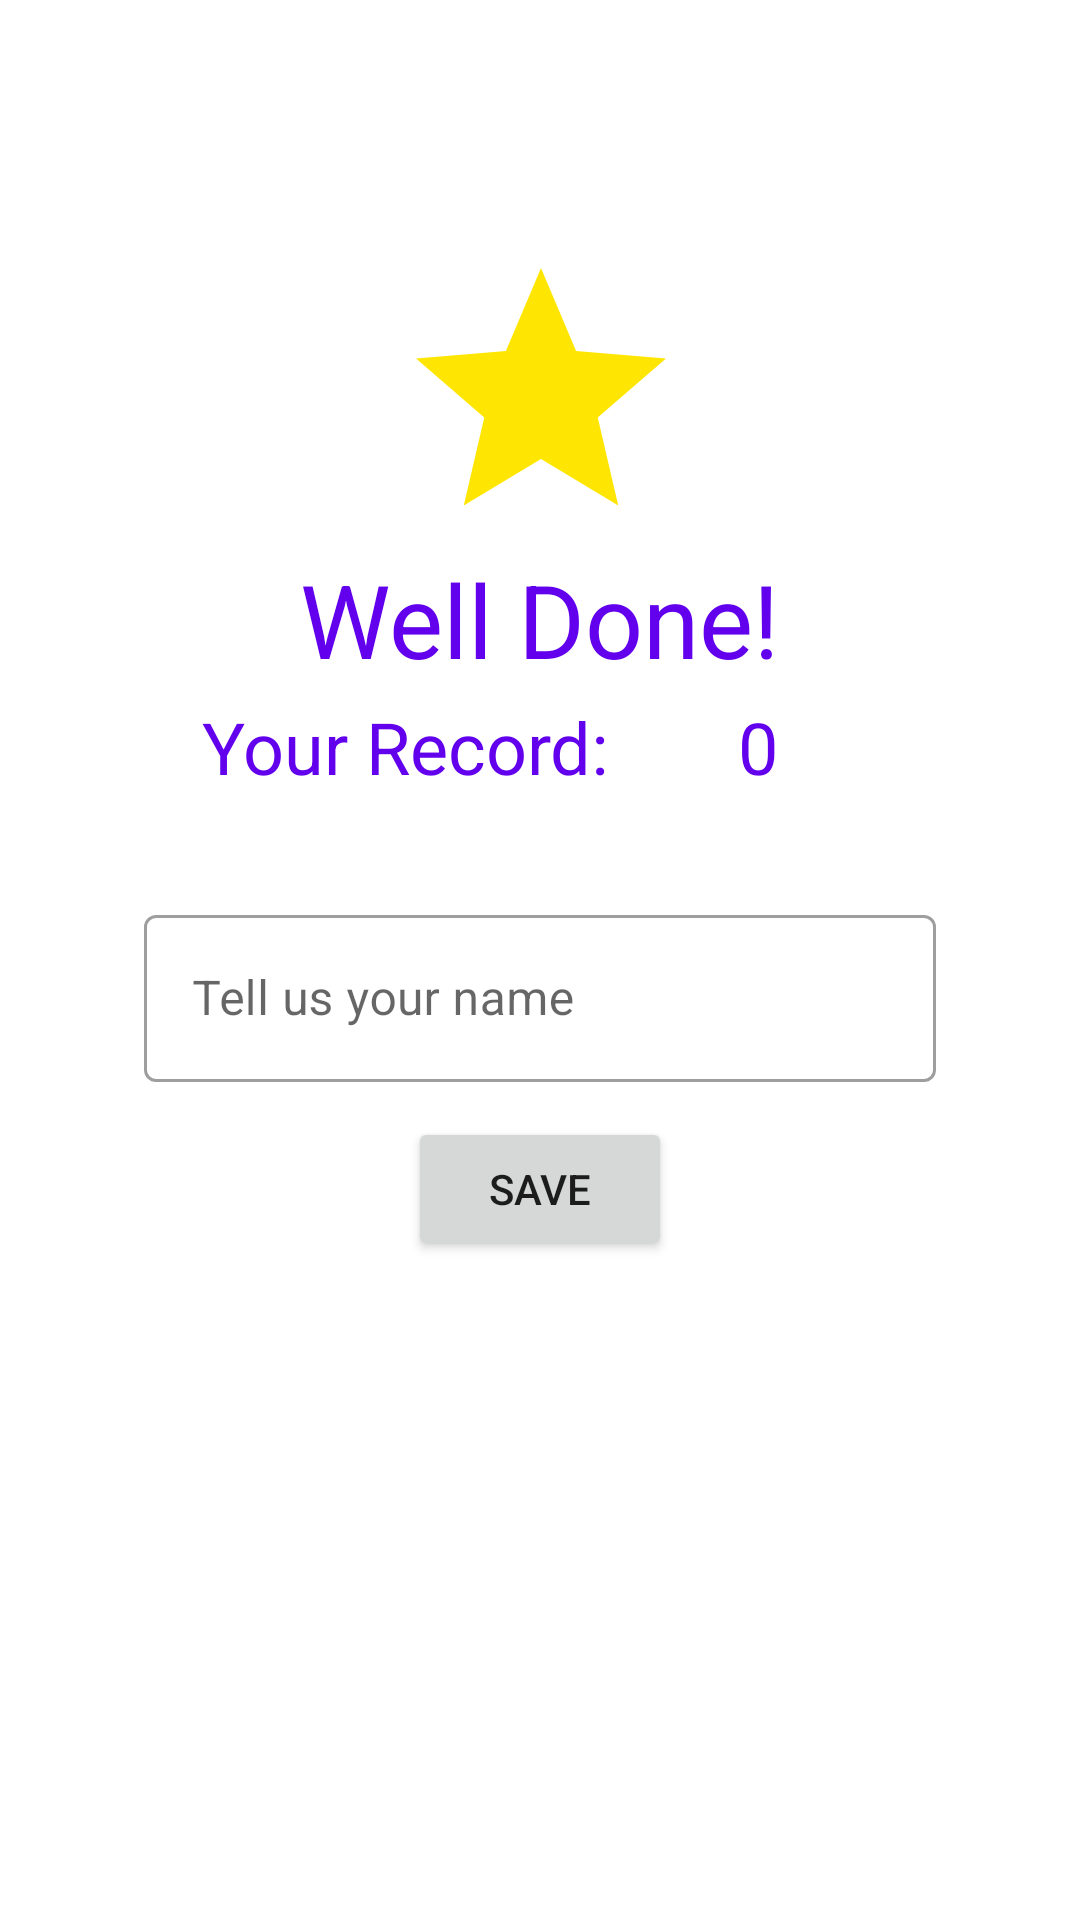

Produce the Android XML layout that renders to this screen, including the resource entries it uses.
<!-- AndroidManifest.xml: application theme Theme.GuessNumberGame -->
<!-- res/layout/activity_record.xml -->
<?xml version="1.0" encoding="utf-8"?>
<androidx.constraintlayout.widget.ConstraintLayout xmlns:android="http://schemas.android.com/apk/res/android"
    xmlns:app="http://schemas.android.com/apk/res-auto"
    xmlns:tools="http://schemas.android.com/tools"
    android:layout_width="match_parent"
    android:layout_height="match_parent"
    tools:context=".RecordActivity">

    <ImageView
        android:id="@+id/imageView"
        android:layout_width="107dp"
        android:layout_height="100dp"
        app:layout_constraintBottom_toBottomOf="parent"
        app:layout_constraintEnd_toEndOf="parent"
        app:layout_constraintStart_toStartOf="parent"
        app:layout_constraintTop_toTopOf="parent"
        app:layout_constraintVertical_bias="0.15"
        app:srcCompat="@drawable/ic_baseline_grade_24"
        tools:ignore="VectorDrawableCompat" />

    <TextView
        android:id="@+id/tv_congra"
        android:layout_width="wrap_content"
        android:layout_height="wrap_content"
        android:text="Well Done!"
        android:textColor="@color/design_default_color_primary"
        android:textSize="34sp"
        app:layout_constraintBottom_toBottomOf="parent"
        app:layout_constraintEnd_toEndOf="parent"
        app:layout_constraintStart_toStartOf="parent"
        app:layout_constraintTop_toTopOf="@+id/imageView"
        app:layout_constraintVertical_bias="0.2" />

    <TextView
        android:id="@+id/tv_count_title"
        android:layout_width="wrap_content"
        android:layout_height="wrap_content"
        android:text="@string/your_record"
        android:textColor="@color/design_default_color_primary"
        android:textSize="24sp"
        app:layout_constraintBottom_toBottomOf="parent"
        app:layout_constraintEnd_toEndOf="parent"
        app:layout_constraintHorizontal_bias="0.3"
        app:layout_constraintStart_toStartOf="parent"
        app:layout_constraintTop_toBottomOf="@+id/tv_congra"
        app:layout_constraintVertical_bias="0.01" />

    <TextView
        android:id="@+id/tv_count_result"
        android:layout_width="wrap_content"
        android:layout_height="wrap_content"
        android:text="0"
        android:textColor="@color/design_default_color_primary"
        android:textSize="24sp"
        app:layout_constraintBottom_toBottomOf="parent"
        app:layout_constraintEnd_toEndOf="parent"
        app:layout_constraintHorizontal_bias="0.3"
        app:layout_constraintStart_toEndOf="@id/tv_count_title"
        app:layout_constraintTop_toBottomOf="@+id/tv_congra"
        app:layout_constraintVertical_bias="0.01" />

    <com.google.android.material.textfield.TextInputLayout
        android:id="@+id/textInputLayout_record"
        style="@style/Widget.MaterialComponents.TextInputLayout.OutlinedBox"
        android:layout_width="264dp"
        android:layout_height="wrap_content"
        android:layout_marginTop="20dp"
        android:hint="@string/tell_us_your_name"
        app:layout_constraintBottom_toBottomOf="parent"
        app:layout_constraintEnd_toEndOf="parent"
        app:layout_constraintStart_toStartOf="parent"
        app:layout_constraintTop_toBottomOf="@+id/tv_count_title"
        app:layout_constraintVertical_bias="0.05">

        <com.google.android.material.textfield.TextInputEditText
            android:id="@+id/tie_record"
            android:layout_width="match_parent"
            android:layout_height="wrap_content"
            android:inputType="text" />
    </com.google.android.material.textfield.TextInputLayout>

    <Button
        android:id="@+id/button"
        android:layout_width="wrap_content"
        android:layout_height="wrap_content"
        android:text="@string/save"
        app:layout_constraintBottom_toBottomOf="parent"
        app:layout_constraintEnd_toEndOf="parent"
        app:layout_constraintStart_toStartOf="parent"
        app:layout_constraintTop_toBottomOf="@+id/textInputLayout_record"
        app:layout_constraintVertical_bias="0.05" />

</androidx.constraintlayout.widget.ConstraintLayout>
<!-- resources referenced by this layout -->
<resources>
  <!-- drawable ic_baseline_grade_24 (drawable) -->
  <vector android:height="64dp" android:tint="#FFE602"
      android:viewportHeight="24" android:viewportWidth="24"
      android:width="64dp" xmlns:android="http://schemas.android.com/apk/res/android">
      <path android:fillColor="@android:color/white" android:pathData="M12,17.27L18.18,21l-1.64,-7.03L22,9.24l-7.19,-0.61L12,2 9.19,8.63 2,9.24l5.46,4.73L5.82,21z"/>
  </vector>
  <string name="save">SAVE</string>
  <string name="tell_us_your_name">Tell us your name</string>
  <string name="your_record">Your Record:</string>
  <style name="Theme.GuessNumberGame" parent="Theme.MaterialComponents.DayNight.DarkActionBar">
          
          <item name="colorPrimary">@color/purple_500</item>
          <item name="colorPrimaryVariant">@color/purple_700</item>
          <item name="colorOnPrimary">@color/white</item>
          
          <item name="colorSecondary">@color/teal_200</item>
          <item name="colorSecondaryVariant">@color/teal_700</item>
          <item name="colorOnSecondary">@color/black</item>
          
          <item name="android:statusBarColor" tools:targetApi="l">?attr/colorPrimaryVariant</item>
          <item name="textInputStyle">@style/Widget.MaterialComponents.TextInputLayout.OutlinedBox</item>
          
      </style>
  <!-- not gathered from this repository: default colours our renderer supplied (Android Studio template values) -->
  <color name="purple_500">#FF6200EE</color>
  <color name="purple_700">#FF3700B3</color>
  <color name="teal_200">#FF03DAC5</color>
  <color name="teal_700">#FF018786</color>
  <color name="black">#FF000000</color>
  <color name="white">#FFFFFFFF</color>
</resources>
